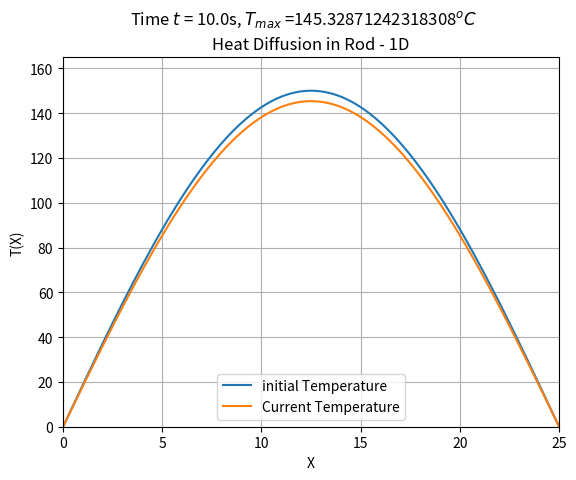

This figure's Python source:
import numpy as np
import matplotlib.pyplot as plt
from scipy.integrate import odeint

### 1D HEAT TRANSFER ON ROD
L = 25 # length of the rod
Lx = 150 # points along the length
Ts = 10 # Simulation time
nt = 200 # number of time steps

x = np.linspace(0,L,Lx)
k = 0.2
h = L/(Lx-1)

dudt = []
def diff_func(u,t):
    dudt = np.ones(x.shape)
    dudt[0] = 0
    dudt[-1] = 0

    for i in range(1,Lx-1):
        dudt[i] = k*(u[i+1] - 2*u[i] + u[i-1])/h**2
    return dudt

Tmax = 150
in_temp = Tmax*np.ones(x.shape)*np.sin(np.pi*x/L)

tspan = np.linspace(0.0,Ts,nt)
solve = odeint(diff_func, in_temp, tspan)

for i in range(len(tspan)):
    plt.clf()
    plt.plot(x,solve[0],label="initial Temperature")
    plt.plot(x,solve[i],label="Current Temperature")
    heading = "Time $t$ = " + str(tspan[i]) + "s, $T_{max}$ =" + str(np.amax(solve[i])) + "$^o C$"
    plt.suptitle(heading)
    plt.title("Heat Diffusion in Rod - 1D")
    plt.xlim(0,L)
    plt.ylim(0, Tmax+15)
    plt.grid()
    plt.xlabel('X')
    plt.ylabel('T(X)')
    plt.legend()
    plt.pause(0.01)


#https://en.wikipedia.org/wiki/Finite_difference_method
